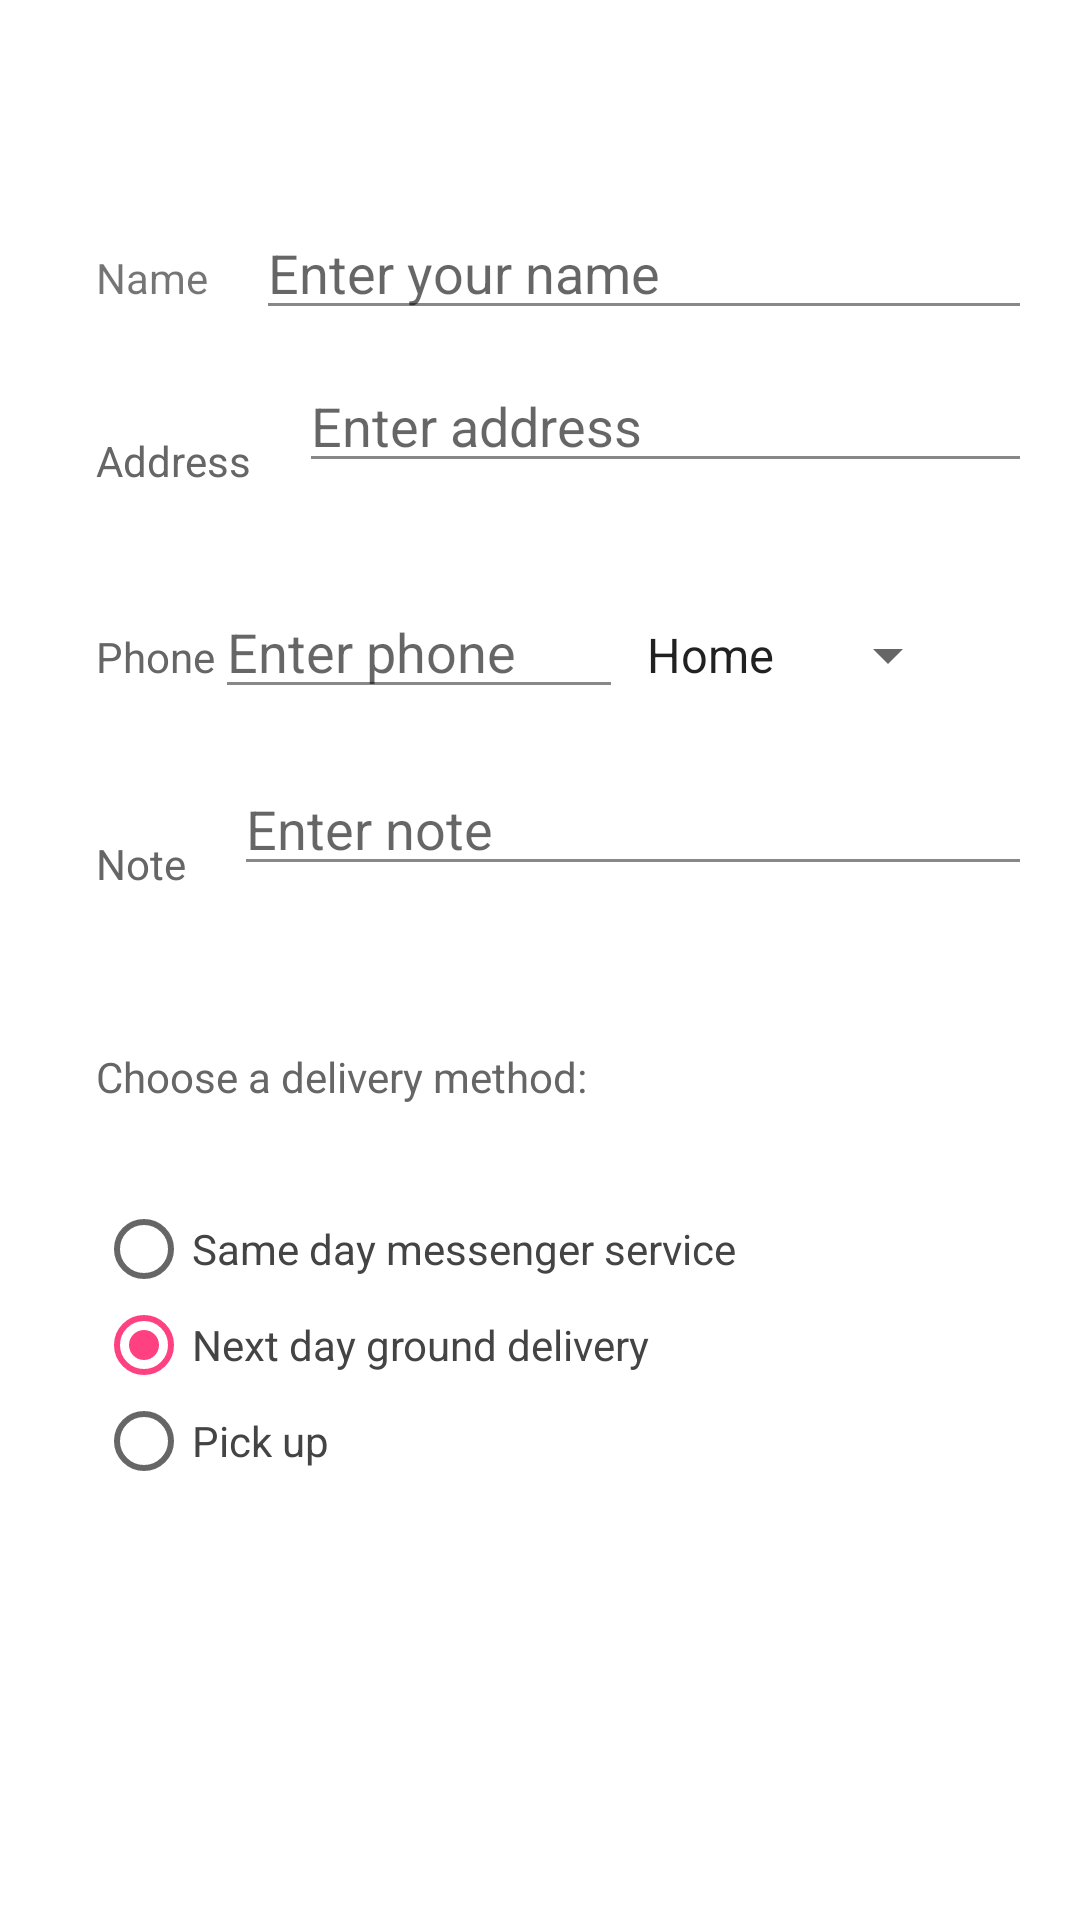

Produce the Android XML layout that renders to this screen, including the resource entries it uses.
<!-- AndroidManifest.xml: application theme Theme.DroidCafe -->
<!-- res/layout/activity_order.xml -->
<?xml version="1.0" encoding="utf-8"?>
<RelativeLayout xmlns:android="http://schemas.android.com/apk/res/android"
    xmlns:app="http://schemas.android.com/apk/res-auto"
    xmlns:tools="http://schemas.android.com/tools"
    android:id="@+id/main"
    android:layout_width="match_parent"
    android:layout_height="match_parent"
    android:background="@color/white"
    android:padding="16dp"
    tools:context=".OrderActivity">

    <TextView
        android:id="@+id/textOrder"
        android:layout_width="wrap_content"
        android:layout_height="wrap_content"
        android:padding="16dp"
        android:text="" />

    <LinearLayout
        android:layout_width="match_parent"
        android:layout_height="wrap_content"
        android:layout_below="@id/textOrder"
        android:orientation="vertical">

        <LinearLayout
            android:layout_width="match_parent"
            android:layout_height="wrap_content"
            android:orientation="horizontal">

            
            <TextView
                android:layout_width="wrap_content"
                android:layout_height="wrap_content"
                android:padding="16dp"
                android:text="Name"
                android:textSize="14sp" />

            <EditText
                android:id="@+id/et_name"
                android:layout_width="match_parent"
                android:layout_height="wrap_content"
                android:backgroundTint="#888"
                android:hint="Enter your name"
                android:inputType="textPersonName" />

        </LinearLayout>

        <LinearLayout
            android:layout_width="match_parent"
            android:layout_height="wrap_content"
            android:orientation="horizontal">
            
            <TextView
                android:layout_width="wrap_content"
                android:layout_height="wrap_content"
                android:layout_marginTop="10dp"
                android:padding="16dp"
                android:text="Address"
                android:textColor="#666"
                android:textSize="14sp" />

            <EditText
                android:id="@+id/et_address"
                android:layout_width="match_parent"
                android:layout_height="wrap_content"
                android:backgroundTint="#888"
                android:hint="Enter address"
                android:inputType="textPostalAddress" />
        </LinearLayout>

        <LinearLayout
            android:layout_width="match_parent"
            android:layout_height="wrap_content"
            android:orientation="vertical"
            android:padding="16dp">

            <LinearLayout
                android:layout_width="match_parent"
                android:layout_height="wrap_content"
                android:orientation="horizontal">

                
                <TextView
                    android:layout_width="wrap_content"
                    android:layout_height="wrap_content"
                    android:layout_marginBottom="8dp"
                    android:text="Phone"
                    android:textColor="#666"
                    android:textSize="14sp" />

                <EditText
                    android:id="@+id/et_phone"
                    android:layout_width="0dp"
                    android:layout_height="wrap_content"
                    android:layout_weight="1"
                    android:backgroundTint="#888"
                    android:hint="Enter phone"
                    android:inputType="phone" />

                <Spinner
                    android:id="@+id/spinner_phone_type"
                    android:layout_width="wrap_content"
                    android:layout_height="wrap_content"
                    android:layout_marginEnd="8dp"
                    android:entries="@array/phone_types"
                    android:spinnerMode="dropdown" />
            </LinearLayout>

        </LinearLayout>


        <LinearLayout
            android:layout_width="match_parent"
            android:layout_height="wrap_content"
            android:orientation="horizontal">
            
            <TextView
                android:layout_width="wrap_content"
                android:layout_height="wrap_content"
                android:layout_marginTop="10dp"
                android:padding="16dp"
                android:text="Note"
                android:textColor="#666"
                android:textSize="14sp" />

            <EditText
                android:id="@+id/et_note"
                android:layout_width="match_parent"
                android:layout_height="wrap_content"
                android:backgroundTint="#888"
                android:hint="Enter note"
                android:inputType="text" />
        </LinearLayout>
        
        <TextView
            android:layout_width="wrap_content"
            android:layout_height="wrap_content"
            android:layout_marginTop="20dp"
            android:padding="16dp"
            android:text="Choose a delivery method:"
            android:textColor="#666"
            android:textSize="14sp" />

        <RadioGroup
            android:id="@+id/radio_group_delivery"
            android:layout_width="match_parent"
            android:layout_height="wrap_content"
            android:orientation="vertical"
            android:padding="16dp">

            <RadioButton
                android:id="@+id/rb_same_day"
                android:layout_width="wrap_content"
                android:layout_height="wrap_content"
                android:text="Same day messenger service"
                android:textColor="#444" />

            <RadioButton
                android:id="@+id/rb_next_day"
                android:layout_width="wrap_content"
                android:layout_height="wrap_content"
                android:checked="true"
                android:text="Next day ground delivery"
                android:textColor="#444" />

            <RadioButton
                android:id="@+id/rb_pickup"
                android:layout_width="wrap_content"
                android:layout_height="wrap_content"
                android:text="Pick up"
                android:textColor="#444" />
        </RadioGroup>

    </LinearLayout>

</RelativeLayout>
<!-- resources referenced by this layout -->
<resources>
  <string-array name="phone_types">
          <item>Home</item>
          <item>Mobile</item>
          <item>Work</item>
          <item>Other</item>
      </string-array>
  <style name="Theme.DroidCafe" parent="Base.Theme.DroidCafe" />
  <style name="Base.Theme.DroidCafe" parent="Theme.AppCompat.Light.DarkActionBar">
          
          
          <item name="colorPrimary">#3F51B5</item>
          <item name="colorPrimaryDark">#303F9F</item>
          <item name="colorAccent">#FF4081</item>
      </style>
  <!-- not gathered from this repository: default colours our renderer supplied (Android Studio template values) -->
  <color name="white">#FFFFFFFF</color>
</resources>
